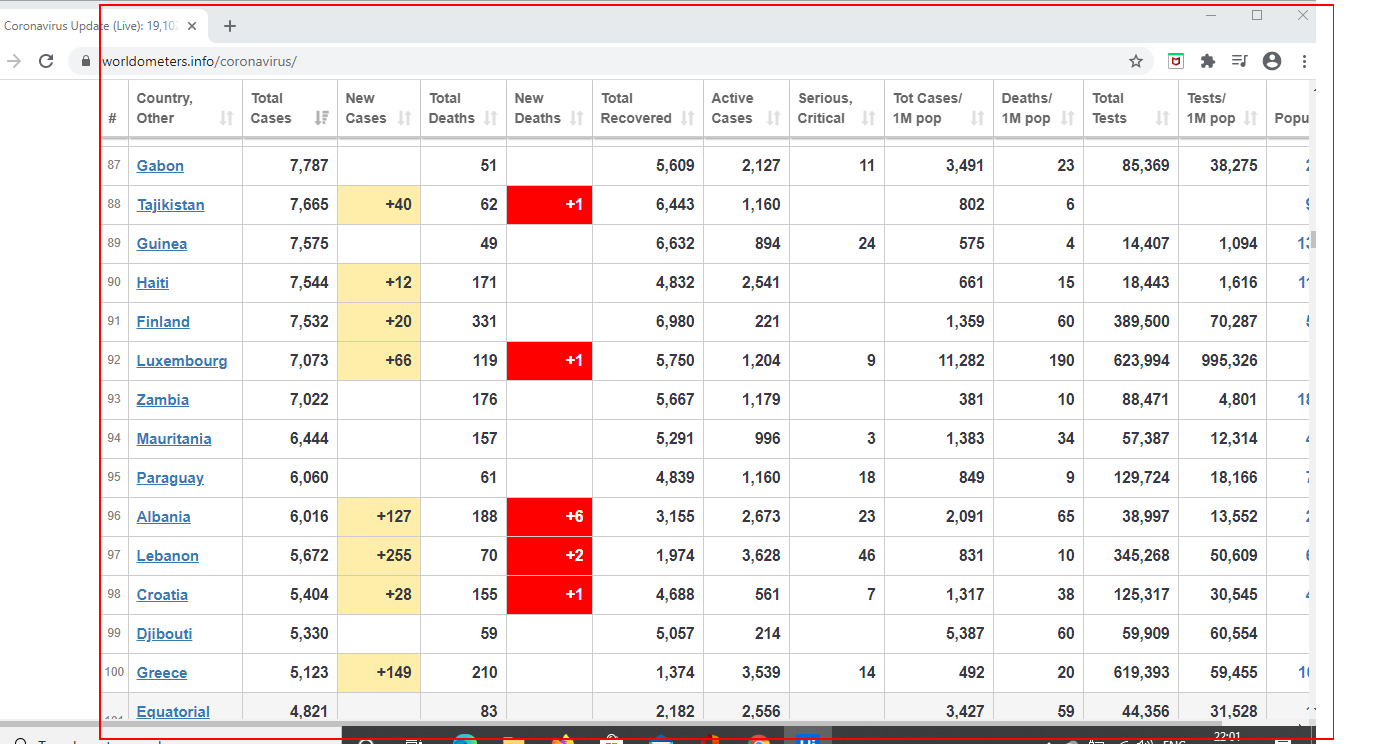
Task: Coronavirus Stat-Alert Bot
Workflow: Main

Step 1: get-text from the table 'main_table_countries_today'
